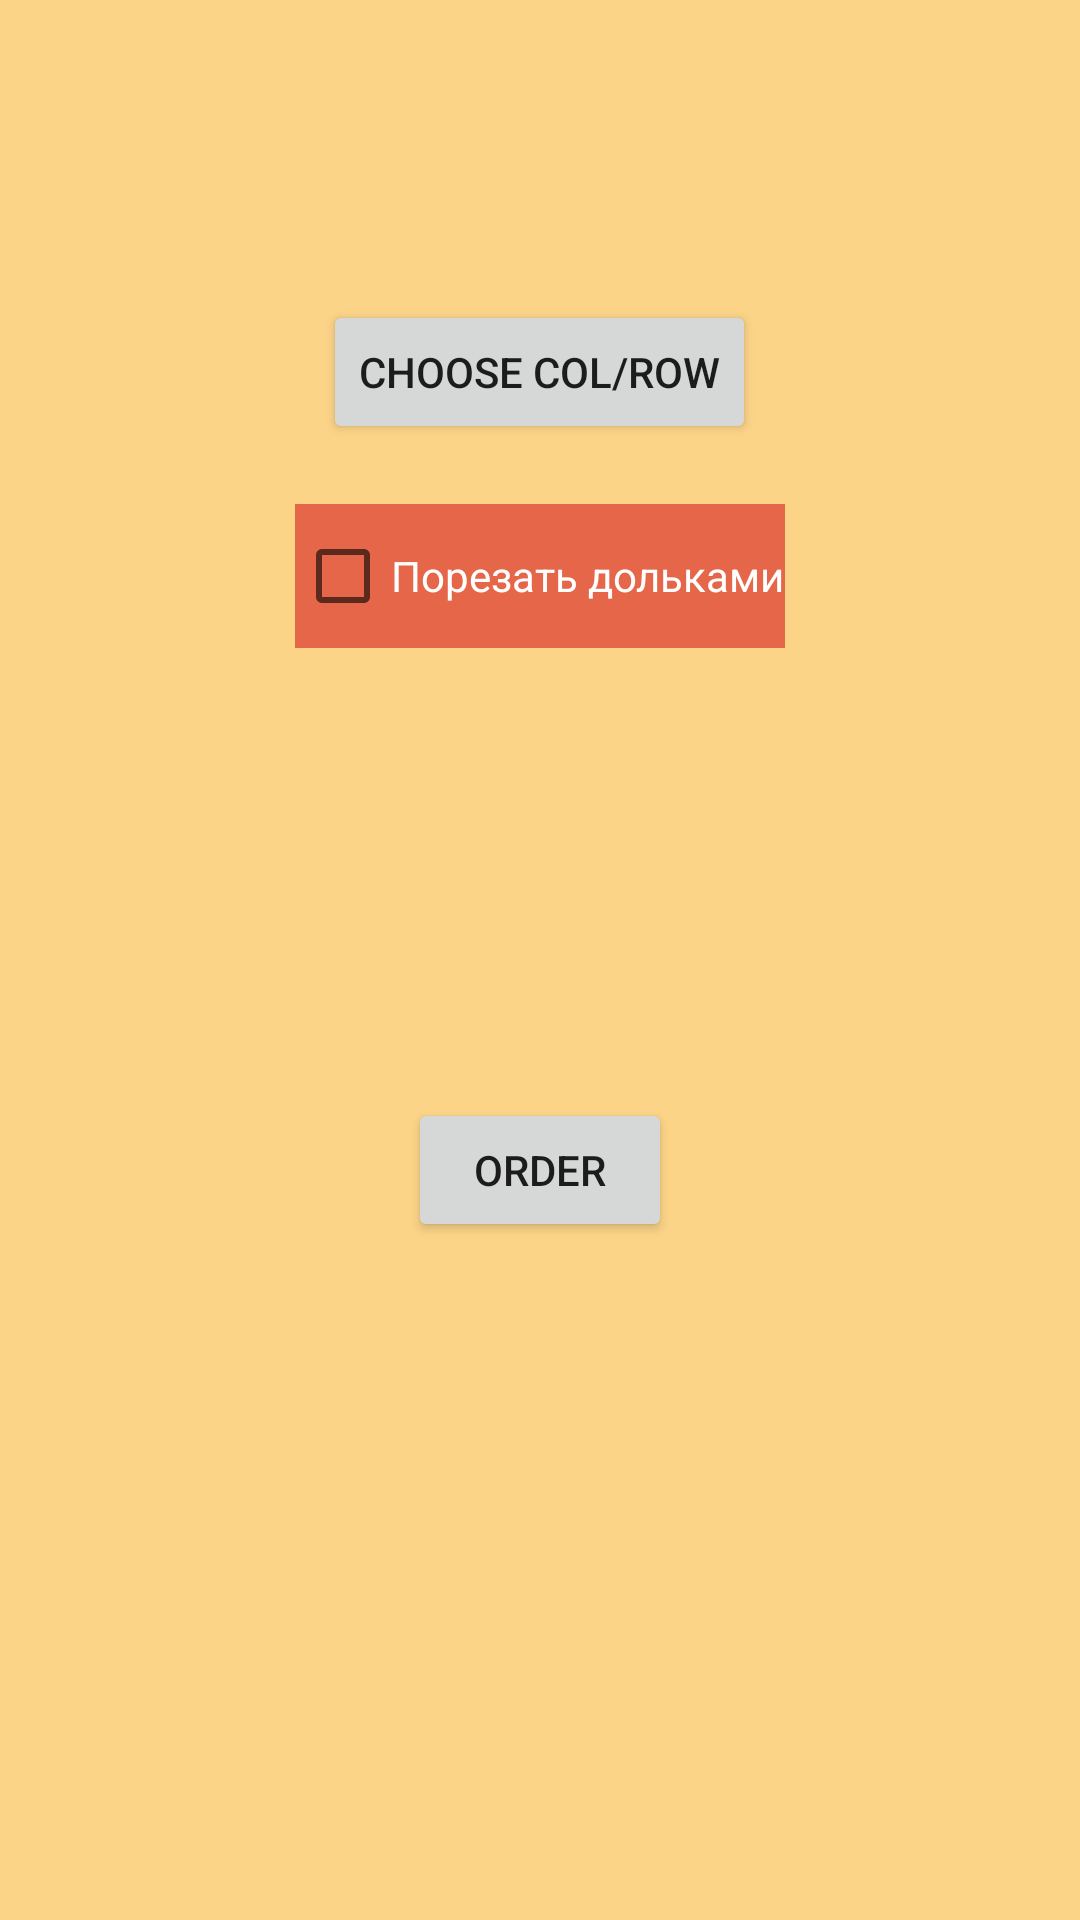

Android layout source for this screen:
<!-- AndroidManifest.xml: application theme Theme.ArbuzHomeWork -->
<!-- res/layout/activity_main.xml -->
<?xml version="1.0" encoding="utf-8"?>
<RelativeLayout xmlns:android="http://schemas.android.com/apk/res/android"
    xmlns:app="http://schemas.android.com/apk/res-auto"
    xmlns:tools="http://schemas.android.com/tools"
    android:layout_width="match_parent"
    android:background="@color/main_yellow_color"
    android:layout_height="match_parent"
    tools:context=".MainActivity">


    <Button
        android:layout_marginTop="100dp"
        android:layout_centerHorizontal="true"
        android:id="@+id/btn_choose_rowcol"
        android:text="Choose col/row"
        android:layout_width="wrap_content"
        android:layout_height="wrap_content"/>

    <CheckBox
        android:layout_marginTop="20dp"
        android:layout_centerHorizontal="true"
        android:text="Порезать дольками"
        android:layout_below="@id/btn_choose_rowcol"
        android:id="@+id/chbox"
        android:textColor="@color/white"
        android:background="@color/main_red_color"
        android:layout_width="wrap_content"
        android:layout_height="wrap_content"/>


    <Button
        android:id="@+id/btn_order"
        android:layout_below="@id/chbox"
        android:text="ORDER"
        android:layout_centerHorizontal="true"
        android:layout_marginTop="150dp"
        android:layout_width="wrap_content"
        android:layout_height="wrap_content"/>

</RelativeLayout>
<!-- resources referenced by this layout -->
<resources>
  <color name="main_red_color">#e66649</color>
  <color name="main_yellow_color">#FCD488</color>
  <color name="white">#FFFFFFFF</color>
  <style name="Theme.ArbuzHomeWork" parent="Theme.MaterialComponents.DayNight.NoActionBar">
          
          <item name="colorPrimary">@color/main_red_color</item>
          <item name="colorPrimaryVariant">@color/purple_700</item>
          <item name="colorOnPrimary">@color/white</item>
          
          <item name="colorSecondary">@color/teal_200</item>
          <item name="colorSecondaryVariant">@color/teal_700</item>
          <item name="colorOnSecondary">@color/black</item>
          
          <item name="android:statusBarColor" tools:targetApi="l">?attr/colorPrimaryVariant</item>
          
      </style>
  <color name="purple_700">#FF3700B3</color>
  <color name="teal_200">#FF03DAC5</color>
  <color name="teal_700">#FF018786</color>
  <color name="black">#FF000000</color>
</resources>
